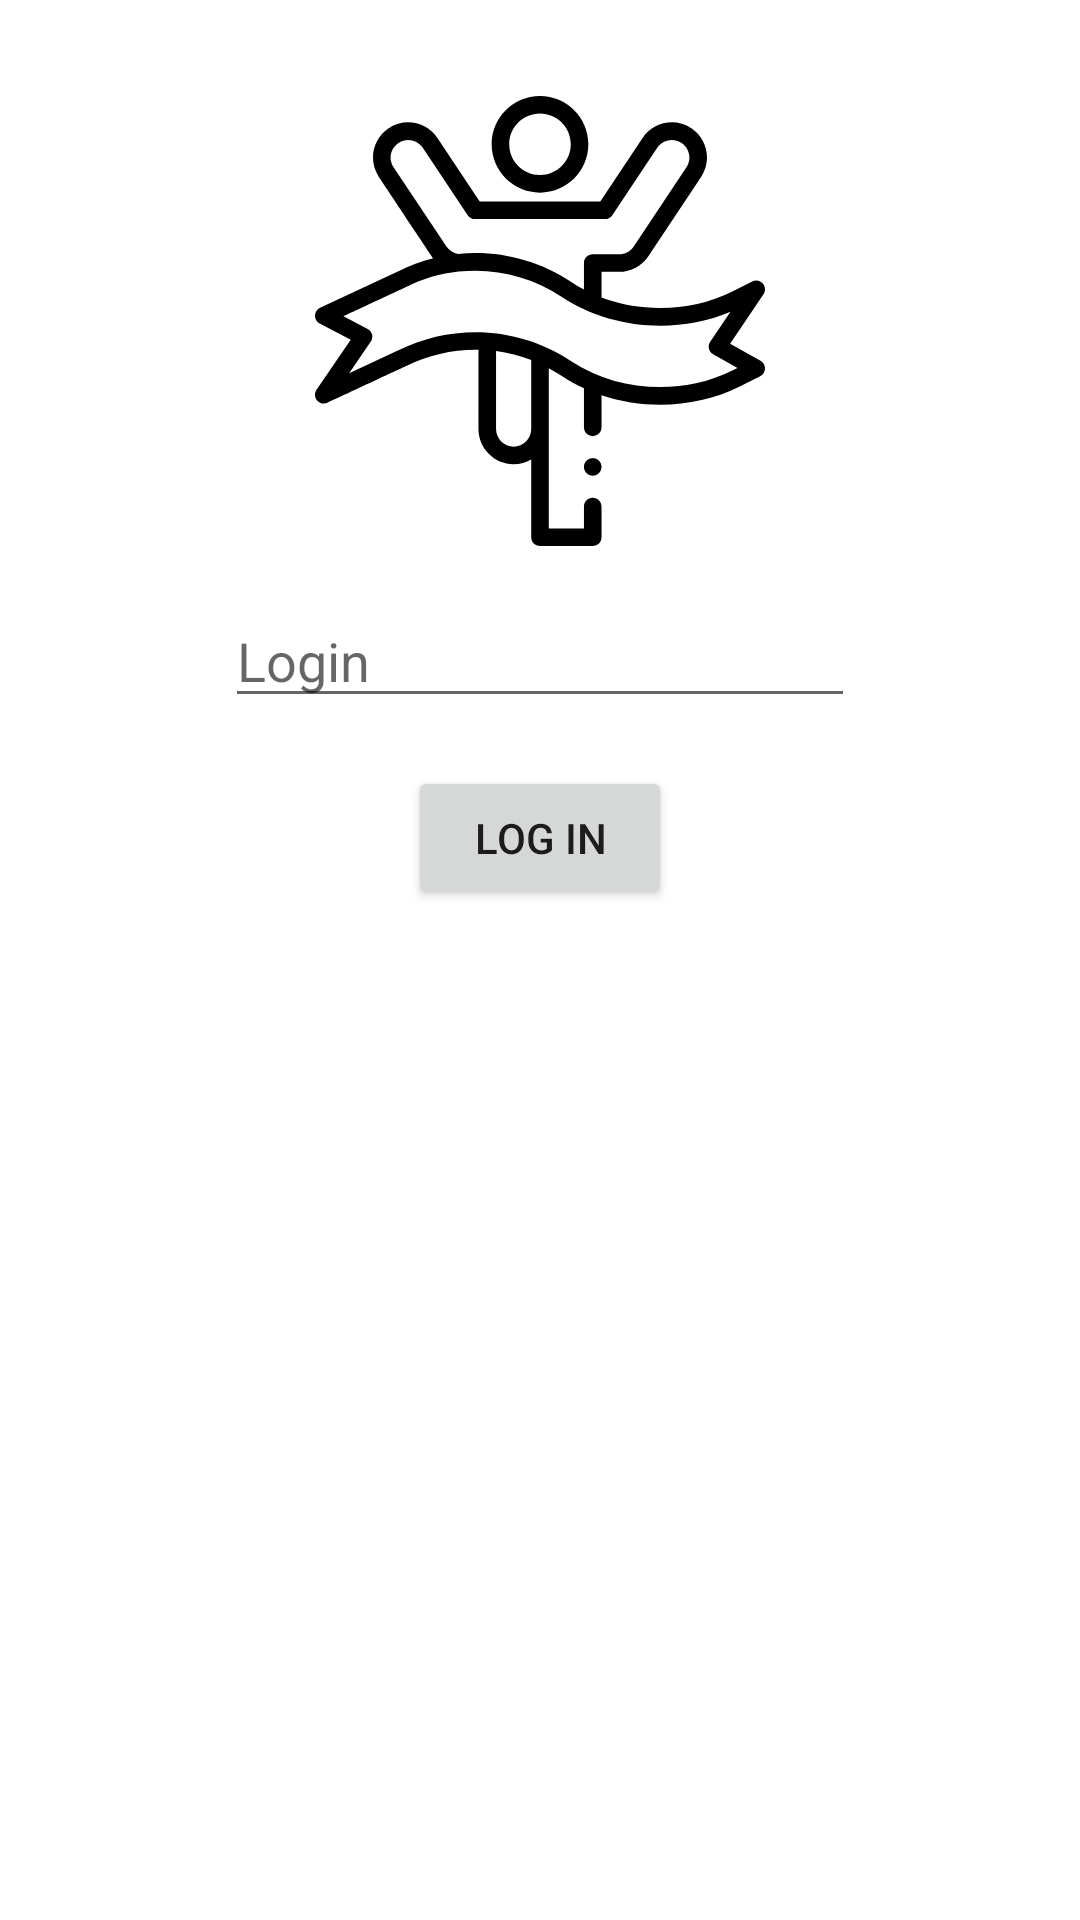

Layout XML and referenced resources for this Android screen:
<!-- AndroidManifest.xml: application theme AppTheme -->
<!-- res/layout/fragment_logging.xml -->
<?xml version="1.0" encoding="utf-8"?>
<androidx.constraintlayout.widget.ConstraintLayout xmlns:android="http://schemas.android.com/apk/res/android"
    xmlns:app="http://schemas.android.com/apk/res-auto"
    xmlns:tools="http://schemas.android.com/tools"
    android:layout_width="match_parent"
    android:layout_height="match_parent"
    tools:context=".logging.LoggingFragment">


    <EditText
        android:id="@+id/editText"
        android:layout_width="wrap_content"
        android:layout_height="wrap_content"
        android:layout_marginTop="16dp"
        android:ems="10"
        android:hint="Login"
        android:inputType="textPersonName"
        app:layout_constraintEnd_toEndOf="@+id/imageView"
        app:layout_constraintStart_toStartOf="@+id/imageView"
        app:layout_constraintTop_toBottomOf="@+id/imageView" />

    <Button
        android:id="@+id/button"
        android:layout_width="wrap_content"
        android:layout_height="wrap_content"
        android:layout_marginTop="16dp"
        android:text="Log in"
        app:layout_constraintEnd_toEndOf="@+id/editText"
        app:layout_constraintStart_toStartOf="@+id/editText"
        app:layout_constraintTop_toBottomOf="@+id/editText" />

    <ImageView
        android:id="@+id/imageView"
        android:layout_width="150dp"
        android:layout_height="150dp"
        android:layout_marginStart="8dp"
        android:layout_marginTop="32dp"
        android:layout_marginEnd="8dp"
        android:src="@drawable/goal"
        app:layout_constraintEnd_toEndOf="parent"
        app:layout_constraintStart_toStartOf="parent"
        app:layout_constraintTop_toTopOf="parent" />
</androidx.constraintlayout.widget.ConstraintLayout>
<!-- resources referenced by this layout -->
<resources>
  <!-- drawable goal: vector/xml drawable (drawable-v24, 3104 chars, omitted) -->
  <style name="AppTheme" parent="Theme.MaterialComponents.Light">
  
          <item name="android:actionBarStyle">@color/primaryLightColor</item>
          <item name="colorPrimary">@color/primaryDarkColor</item>
          <item name="colorPrimaryDark">@color/primaryDarkColor</item>
          <item name="colorPrimaryVariant">@color/primaryLightColor</item>
          <item name="colorOnPrimary">@color/primaryTextColor</item>
      </style>
  <color name="primaryLightColor">#69b6ff</color>
  <color name="primaryDarkColor">#005bb2</color>
  <color name="primaryTextColor">#FFFFFF</color>
</resources>
